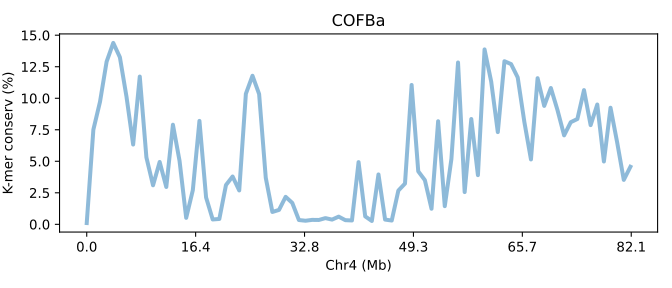

Source data for this figure (header and first rows):
SeqID	Chr4 (Mb)	K-mer conserv (%)	Group	Group_chrom
COFBa.chr4	0.0	0.09997	0	0
COFBa.chr4	0.01218	7.506	0	0
COFBa.chr4	0.02435	9.715	0	0
COFBa.chr4	0.03653	12.91	0	0
COFBa.chr4	0.04871	14.39	0	0
COFBa.chr4	0.06088	13.25	0	0
COFBa.chr4	0.07306	10.11	0	0
COFBa.chr4	0.08524	6.328	0	0
COFBa.chr4	0.09741	11.72	0	0
COFBa.chr4	0.1096	5.308	0	0
COFBa.chr4	0.1218	3.095	0	0
COFBa.chr4	0.1339	4.947	0	0
COFBa.chr4	0.1461	2.961	0	0
COFBa.chr4	0.1583	7.9	0	0
COFBa.chr4	0.1705	5.028	0	0
COFBa.chr4	0.1827	0.513	0	0
COFBa.chr4	0.1948	2.707	0	0
COFBa.chr4	0.207	8.203	0	0
COFBa.chr4	0.2192	2.133	0	0
COFBa.chr4	0.2314	0.3845	0	0
COFBa.chr4	0.2435	0.4243	0	0
COFBa.chr4	0.2557	3.116	0	0
COFBa.chr4	0.2679	3.793	0	0
COFBa.chr4	0.2801	2.686	0	0
COFBa.chr4	0.2922	10.35	0	0
COFBa.chr4	0.3044	11.78	0	0
COFBa.chr4	0.3166	10.33	0	0
COFBa.chr4	0.3288	3.695	0	0
COFBa.chr4	0.341	0.9787	0	0
COFBa.chr4	0.3531	1.142	0	0
COFBa.chr4	0.3653	2.179	0	0
COFBa.chr4	0.3775	1.699	0	0
COFBa.chr4	0.3897	0.3397	0	0
COFBa.chr4	0.4018	0.2836	0	0
COFBa.chr4	0.414	0.3515	0	0
COFBa.chr4	0.4262	0.3435	0	0
COFBa.chr4	0.4384	0.491	0	0
COFBa.chr4	0.4505	0.3735	0	0
COFBa.chr4	0.4627	0.6082	0	0
COFBa.chr4	0.4749	0.3286	0	0
COFBa.chr4	0.4871	0.3049	0	0
COFBa.chr4	0.4992	4.932	0	0
COFBa.chr4	0.5114	0.6291	0	0
COFBa.chr4	0.5236	0.2638	0	0
COFBa.chr4	0.5358	3.956	0	0
COFBa.chr4	0.548	0.375	0	0
COFBa.chr4	0.5601	0.2995	0	0
COFBa.chr4	0.5723	2.677	0	0
COFBa.chr4	0.5845	3.23	0	0
COFBa.chr4	0.5967	11.05	0	0
COFBa.chr4	0.6088	4.203	0	0
COFBa.chr4	0.621	3.502	0	0
COFBa.chr4	0.6332	1.235	0	0
COFBa.chr4	0.6454	8.176	0	0
COFBa.chr4	0.6575	1.439	0	0
COFBa.chr4	0.6697	5.177	0	0
COFBa.chr4	0.6819	12.84	0	0
COFBa.chr4	0.6941	2.557	0	0
COFBa.chr4	0.7063	8.353	0	0
COFBa.chr4	0.7184	3.899	0	0
... 23 more rows
